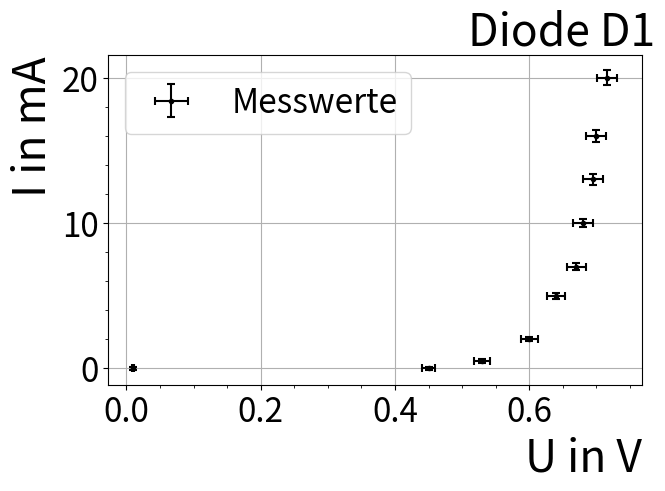

This figure's Python source: (Note: this script raises an exception after producing the figure.)
import numpy as np
import matplotlib.pyplot as plt
from scipy.optimize import curve_fit


def Data(Diode):
    if Diode == 'D1F':
        U = [0.01, 0.45, 0.53, 0.6, 0.64, 0.67, 0.68, 0.695, 0.7, 0.716]
        I = [0, 0, 0.5, 2, 5, 7, 10, 13, 16, 20] 
    elif Diode == 'D2F':
        U = [0.012, 0.061, 0.075, 0.081, 0.117, 0.133, 0.142, 0.151, 0.169, 0.181]
        I = [0, 0.1, 0.2, 0.5, 2, 3.5, 5, 7, 13, 20]
    elif Diode == "D2R":
        U = [-0.0144, -0.0213, -0.0333, -0.0574, -0.093, -0.2898, -1.0066, -3.009, -8.75, -15]
        I = [1.4, 2, 3, 5, 8, 24, 30, 42, 80, 134]
    else:
        raise ValueError("Diode must be 'D1', 'D2', or 'ZD'")
    I = np.array(I).astype(float)
    U = np.array(U).astype(float)
    return U, I


for Diode in ['D1F', 'D2F']:
    U, I = Data(Diode=Diode)
    fig, ax = plt.subplots(layout='constrained')
    ax.errorbar(U, I, xerr=0.001+0.02*U, yerr=0.1+0.02*I, fmt='.', label='Messwerte', linestyle='None', color = 'black', capsize=3, capthick=1.5)
    ax.set_xlabel('U in V', ha='right', x=1, fontsize=32)
    ax.set_ylabel('I in mA', ha='right', y=1, fontsize=32)
    ax.set_title(f'Diode {Diode[:2]}', fontsize=32, x=0.85)
    ax.grid()
    plt.legend(loc='best', fontsize=24)
    ax.tick_params(axis='both', which='major', labelsize=24)
    plt.minorticks_on()
    plt.savefig(f'V2/{Diode}.pdf')
    plt.close()
    
    
for Diode in ['D2R']:
    U, I = Data(Diode=Diode)
    fig, ax = plt.subplots(1, 2, layout='constrained', figsize=(12, 6))
    for a in ax:
        a.tick_params(axis='both', which='major', labelsize=24)
        a.errorbar(-U, I, xerr=0.001-0.02*U, yerr=0.1+0.02*I, fmt='.', label='Messwerte', linestyle='None', color = 'black', capsize=3, capthick=1.5)
        a.grid()
        a.set_xlabel('U in V', ha='right', x=1)
    ax[0].set_title(f'Linear IV-curve for {Diode[:2]}', fontsize=32, ha='right', x=1)
    ax[1].set_title(f'Double-log IV-curve for {Diode[:2]}', fontsize=32, ha='right', x=1)
    ax[0].set_ylabel('I in µA', ha='right', y=1)
    ax[1].set_xscale('log')
    ax[1].set_yscale('log')
    plt.legend(loc='best')
    plt.minorticks_on()
    plt.savefig(f'V2/{Diode}.pdf')
    plt.close()